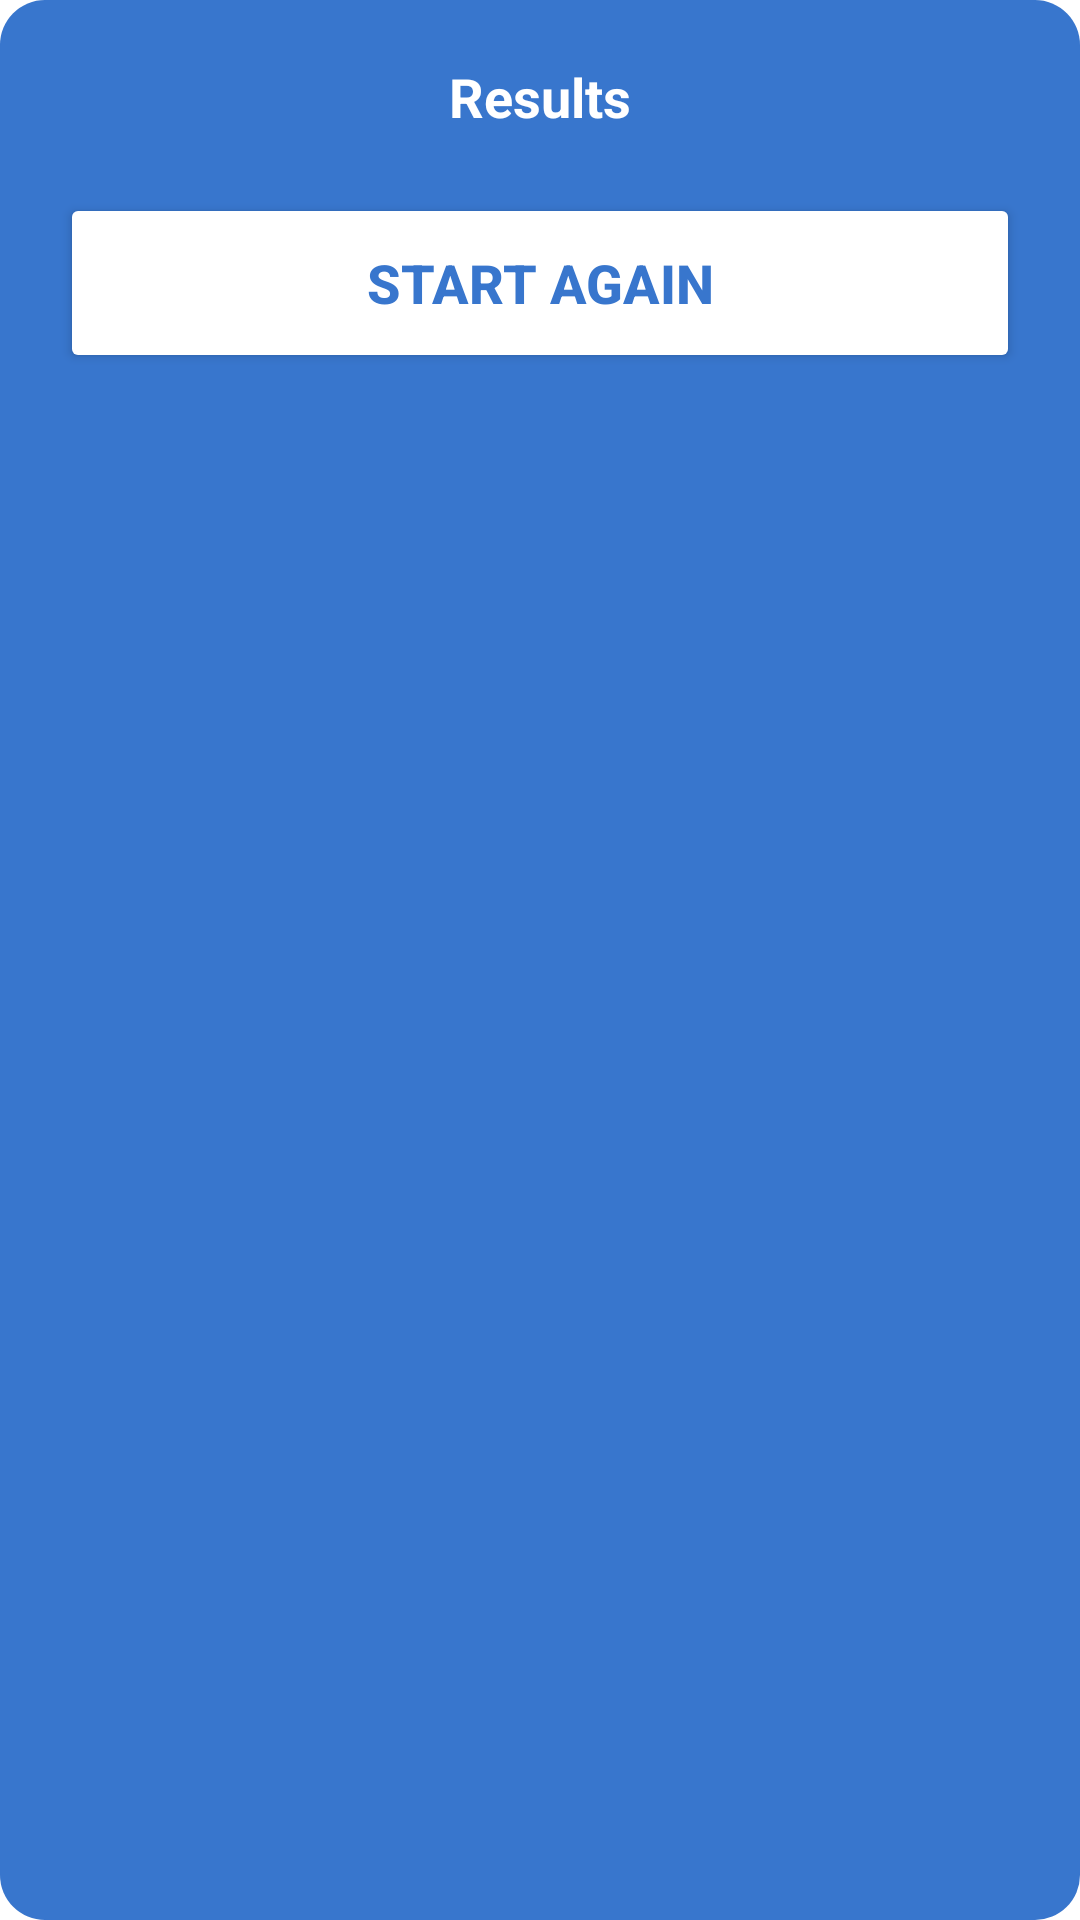

Android layout source for this screen:
<!-- AndroidManifest.xml: application theme Theme.TicTacToe -->
<!-- res/layout/activity_result_dialog.xml -->
<?xml version="1.0" encoding="utf-8"?>
<androidx.constraintlayout.widget.ConstraintLayout xmlns:android="http://schemas.android.com/apk/res/android"
    xmlns:app="http://schemas.android.com/apk/res-auto"
    xmlns:tools="http://schemas.android.com/tools"
    android:layout_width="match_parent"
    android:layout_height="wrap_content"
    app:layout_constraintWidth_percent=".8"
    android:background="@drawable/blue_box">

    <LinearLayout
        android:layout_width="match_parent"
        android:layout_height="wrap_content"
        android:orientation="vertical"
        app:layout_constraintEnd_toEndOf="parent"
        app:layout_constraintStart_toStartOf="parent"
        app:layout_constraintTop_toTopOf="parent">

        <TextView
            android:id="@+id/messageText"
            android:layout_width="match_parent"
            android:layout_height="wrap_content"
            android:layout_marginStart="20dp"
            android:layout_marginTop="20dp"
            android:layout_marginEnd="20dp"
            android:gravity="center"
            android:text="@string/results"
            android:textColor="@color/white"
            android:textSize="18sp"
            android:textStyle="bold" />

        <Button
            android:id="@+id/startAgainButton"
            android:layout_width="match_parent"
            android:layout_height="60dp"
            android:layout_margin="20dp"
            android:backgroundTint="@color/white"
            android:text="@string/start_again"
            android:textColor="@color/Blue"
            android:textSize="18sp"
            android:textStyle="bold"
            app:cornerRadius="20dp" />

    </LinearLayout>


</androidx.constraintlayout.widget.ConstraintLayout>
<!-- resources referenced by this layout -->
<resources>
  <color name="Blue">#3876CD</color>
  <color name="white">#FFFFFFFF</color>
  <!-- drawable blue_box (drawable) -->
  <?xml version="1.0" encoding="utf-8"?>
  <shape xmlns:android="http://schemas.android.com/apk/res/android"
      android:shape="rectangle">
      <solid android:color="@color/Blue" />
      <corners android:radius="15dp" />
  </shape>
  <string name="results">Results</string>
  <string name="start_again">Start Again</string>
  <style name="Theme.TicTacToe" parent="Base.Theme.TicTacToe" />
  <style name="Base.Theme.TicTacToe" parent="Theme.MaterialComponents.DayNight.NoActionBar">
          
          
          <item name="android:statusBarColor">#000000</item>
      </style>
</resources>
